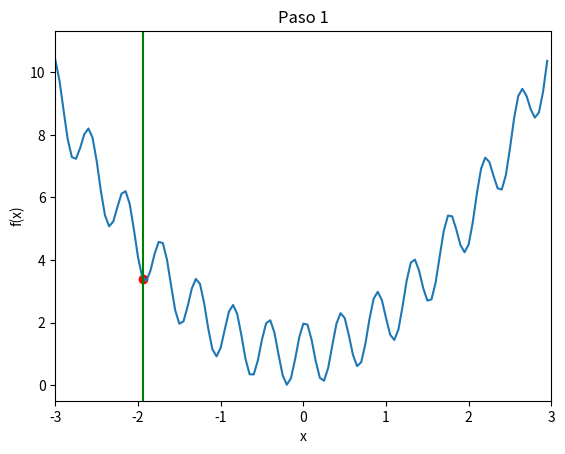
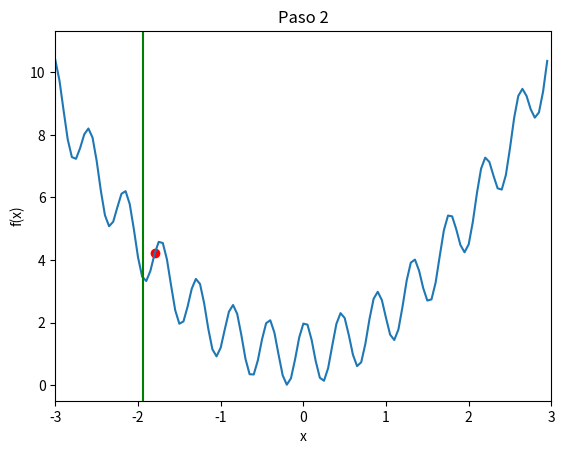
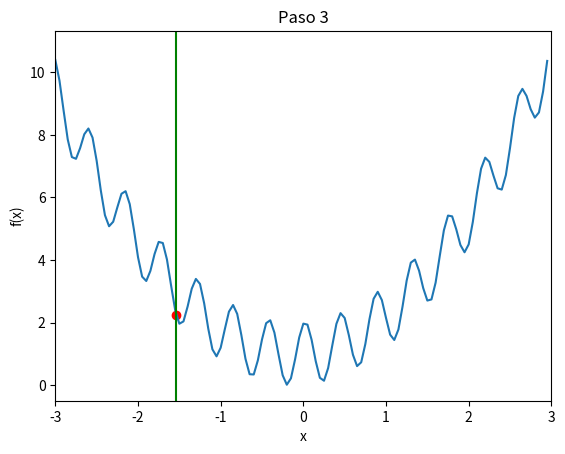
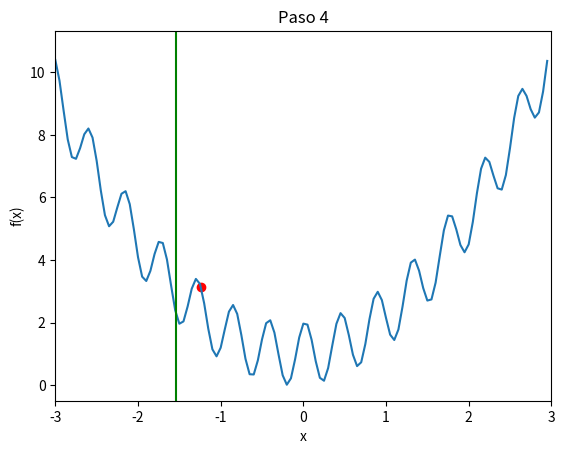
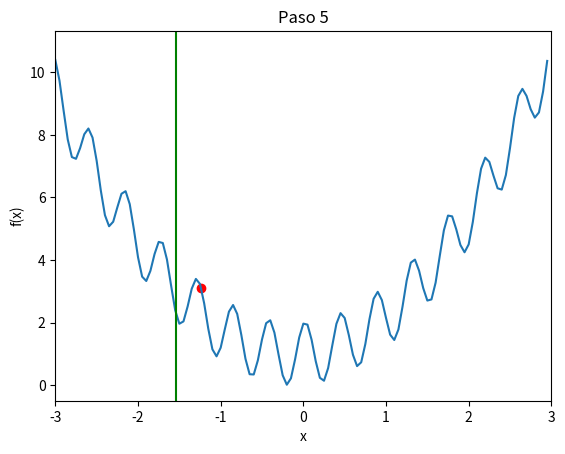
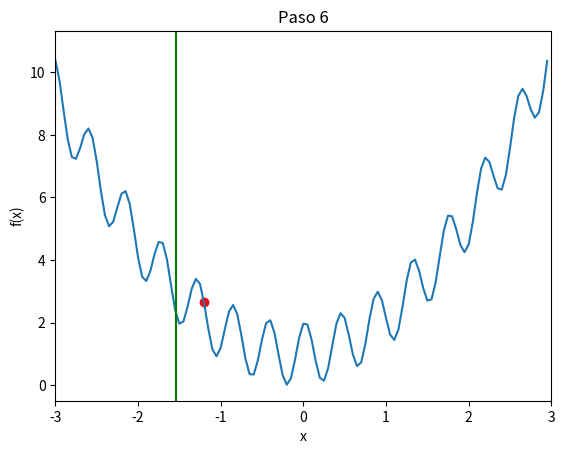
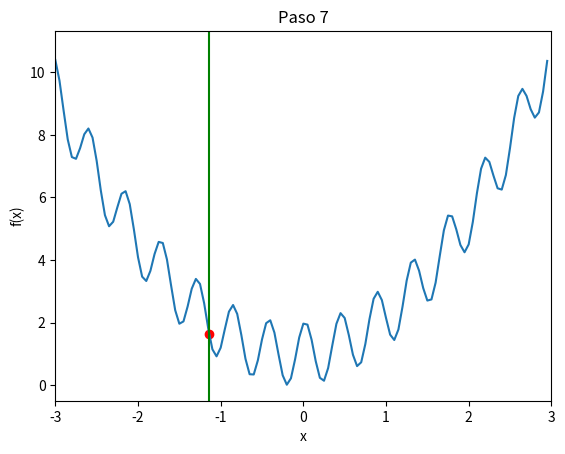
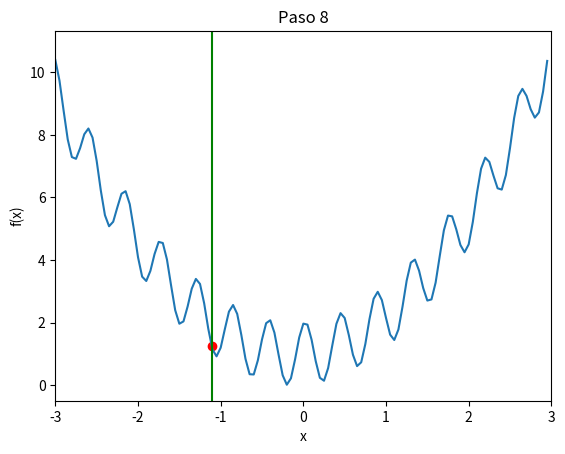
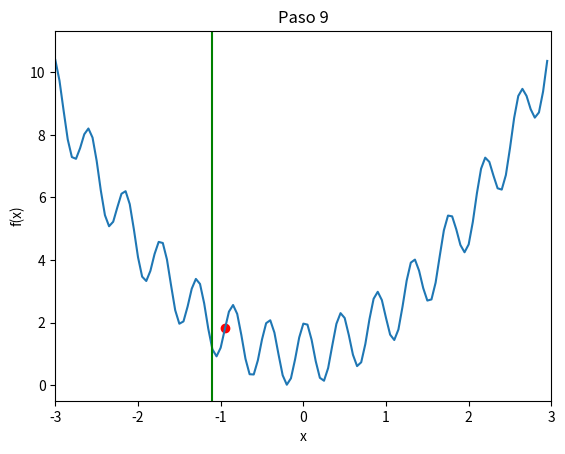
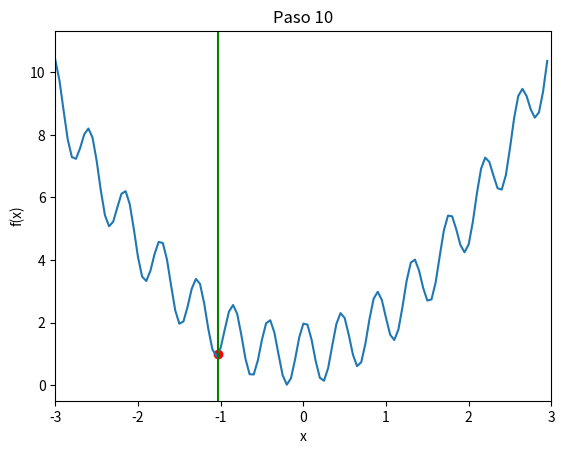
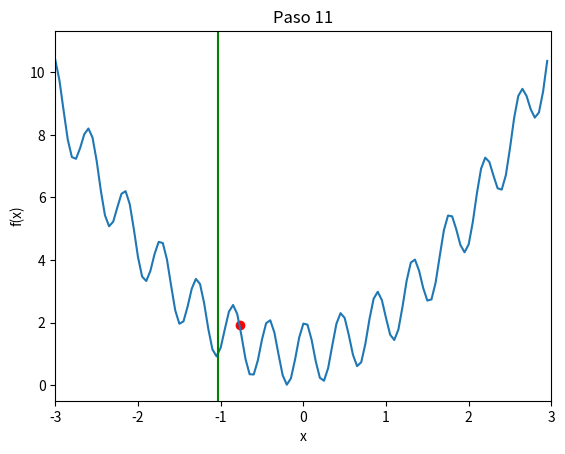
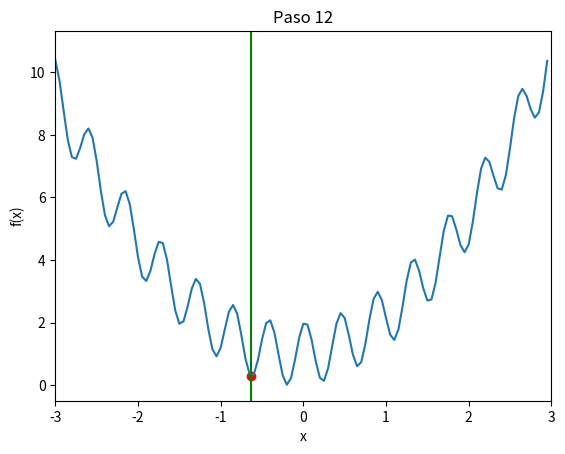
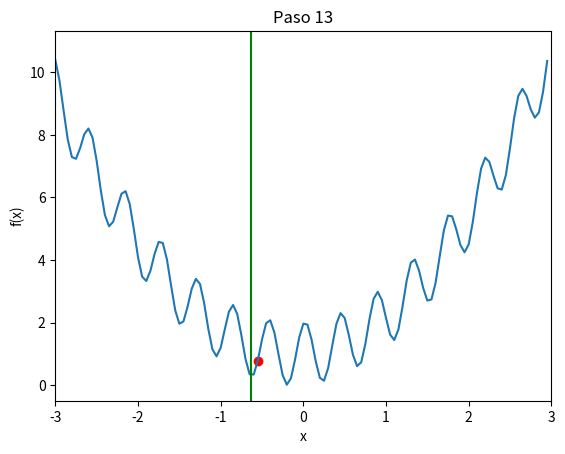
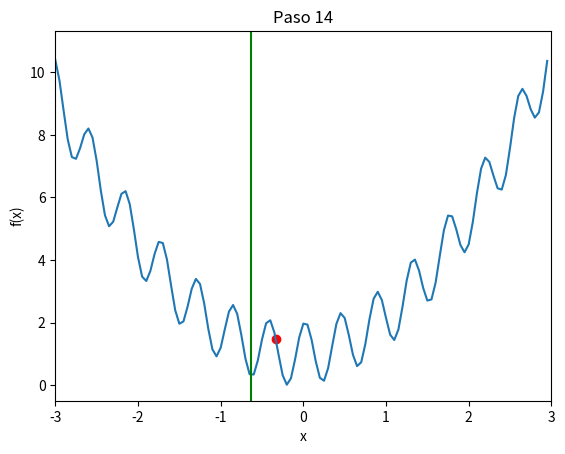
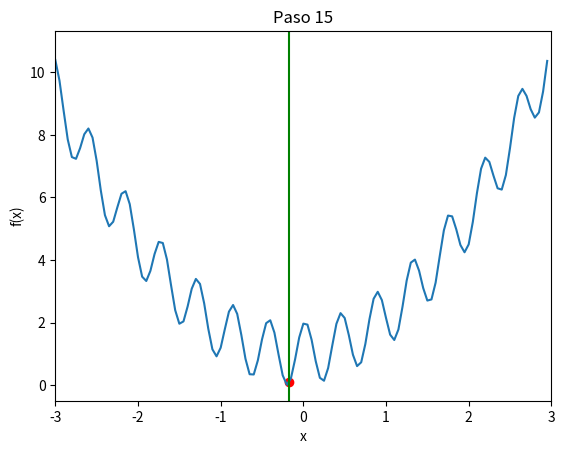
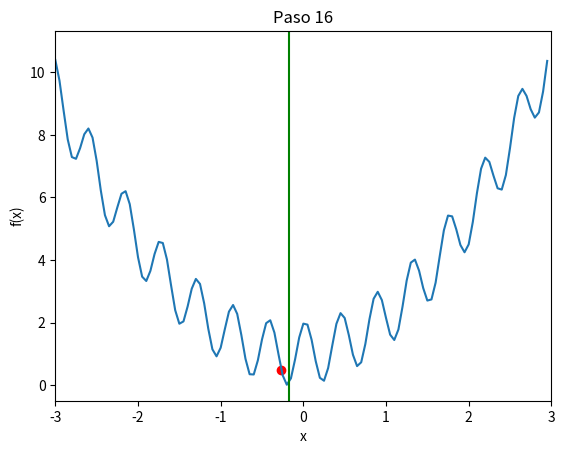

The script that saved these images, in order:
from math import cos, floor, log
import matplotlib.pyplot as plt
from random import uniform
import numpy as np
 
def f(x):
    return cos(14.5*x - 0.3) + x * (x + 0.2) + 1.01
 
low = -3
high =  -low
x = np.arange(low, high, 0.05)
vf = np.vectorize(f)
y = vf(x)
tmax = 100
digitos = floor(log(tmax, 10)) + 1
curr = uniform(low, high)
best = curr
step =  0.3
for tiempo in range(tmax):
    delta = uniform(0, step)
    left = curr - delta
    right = curr + delta
    fl = f(left)
    fr = f(right)
    curr = left if fl < fr else right
    if f(curr) < f(best):  # minimizamos
        best = curr
    fig = plt.figure()
    plt.xlim(low, high)
    plt.ylim(-0.5, f(high))
    ax = plt.subplot(1, 1, 1)
    ax.plot(x, vf(x))
    ax.axvline(x = best, color = 'green')    
    ax.scatter(curr, f(curr), marker = 'o', color = 'red')
    plt.xlabel('x')
    plt.ylabel('f(x)')
    plt.title('Paso {:d}'.format(tiempo + 1))
    fig.savefig('p7p_t' + format(tiempo, '0{:d}'.format(digitos)) + '.png')
    plt.close()
